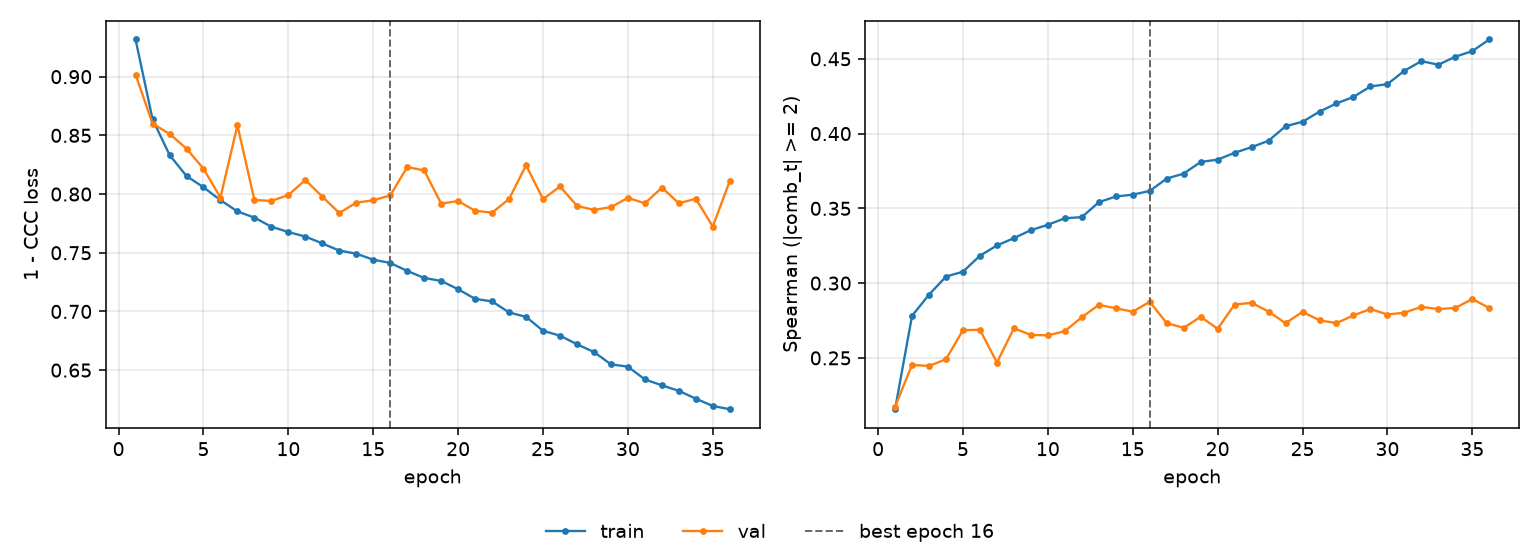

The table this chart was drawn from, first rows:
epoch, tr_loss, vl_loss, tr_sp, vl_sp, is_best
1, 0.9317, 0.9018, 0.2157, 0.2174, False
2, 0.8638, 0.86, 0.2781, 0.2453, False
3, 0.8333, 0.8513, 0.2923, 0.2446, False
4, 0.8154, 0.8387, 0.3044, 0.2491, False
5, 0.8058, 0.8216, 0.3076, 0.2685, False
6, 0.7948, 0.797, 0.3183, 0.2688, False
7, 0.7852, 0.8586, 0.3252, 0.2469, False
8, 0.7799, 0.7949, 0.3301, 0.2698, False
9, 0.7722, 0.7941, 0.3354, 0.2654, False
10, 0.7676, 0.7992, 0.339, 0.2651, False
11, 0.7638, 0.812, 0.3434, 0.2679, False
12, 0.7579, 0.7978, 0.3441, 0.2772, False
13, 0.7518, 0.7838, 0.3541, 0.2855, False
14, 0.7492, 0.7927, 0.3579, 0.2832, False
15, 0.744, 0.7947, 0.3591, 0.2809, False
16, 0.7413, 0.7988, 0.3616, 0.2875, True
17, 0.7345, 0.823, 0.3699, 0.2732, False
18, 0.7285, 0.8201, 0.3732, 0.2701, False
19, 0.726, 0.7919, 0.381, 0.2775, False
20, 0.7189, 0.794, 0.3826, 0.2695, False
21, 0.7107, 0.7858, 0.3871, 0.2857, False
22, 0.7085, 0.7841, 0.3909, 0.2868, False
23, 0.6991, 0.7958, 0.3952, 0.281, False
24, 0.6954, 0.8245, 0.4049, 0.2732, False
25, 0.6835, 0.7956, 0.4079, 0.2808, False
26, 0.6793, 0.8064, 0.4147, 0.2751, False
27, 0.672, 0.7899, 0.4202, 0.2733, False
28, 0.6654, 0.7865, 0.4245, 0.2784, False
29, 0.6549, 0.7889, 0.4315, 0.2827, False
30, 0.6529, 0.7968, 0.433, 0.279, False
31, 0.6421, 0.7921, 0.442, 0.2802, False
32, 0.6371, 0.8054, 0.4484, 0.2841, False
33, 0.6323, 0.7922, 0.446, 0.2826, False
34, 0.6257, 0.796, 0.4514, 0.2834, False
35, 0.6195, 0.7723, 0.4552, 0.2894, False
36, 0.6167, 0.8112, 0.4629, 0.2833, False
